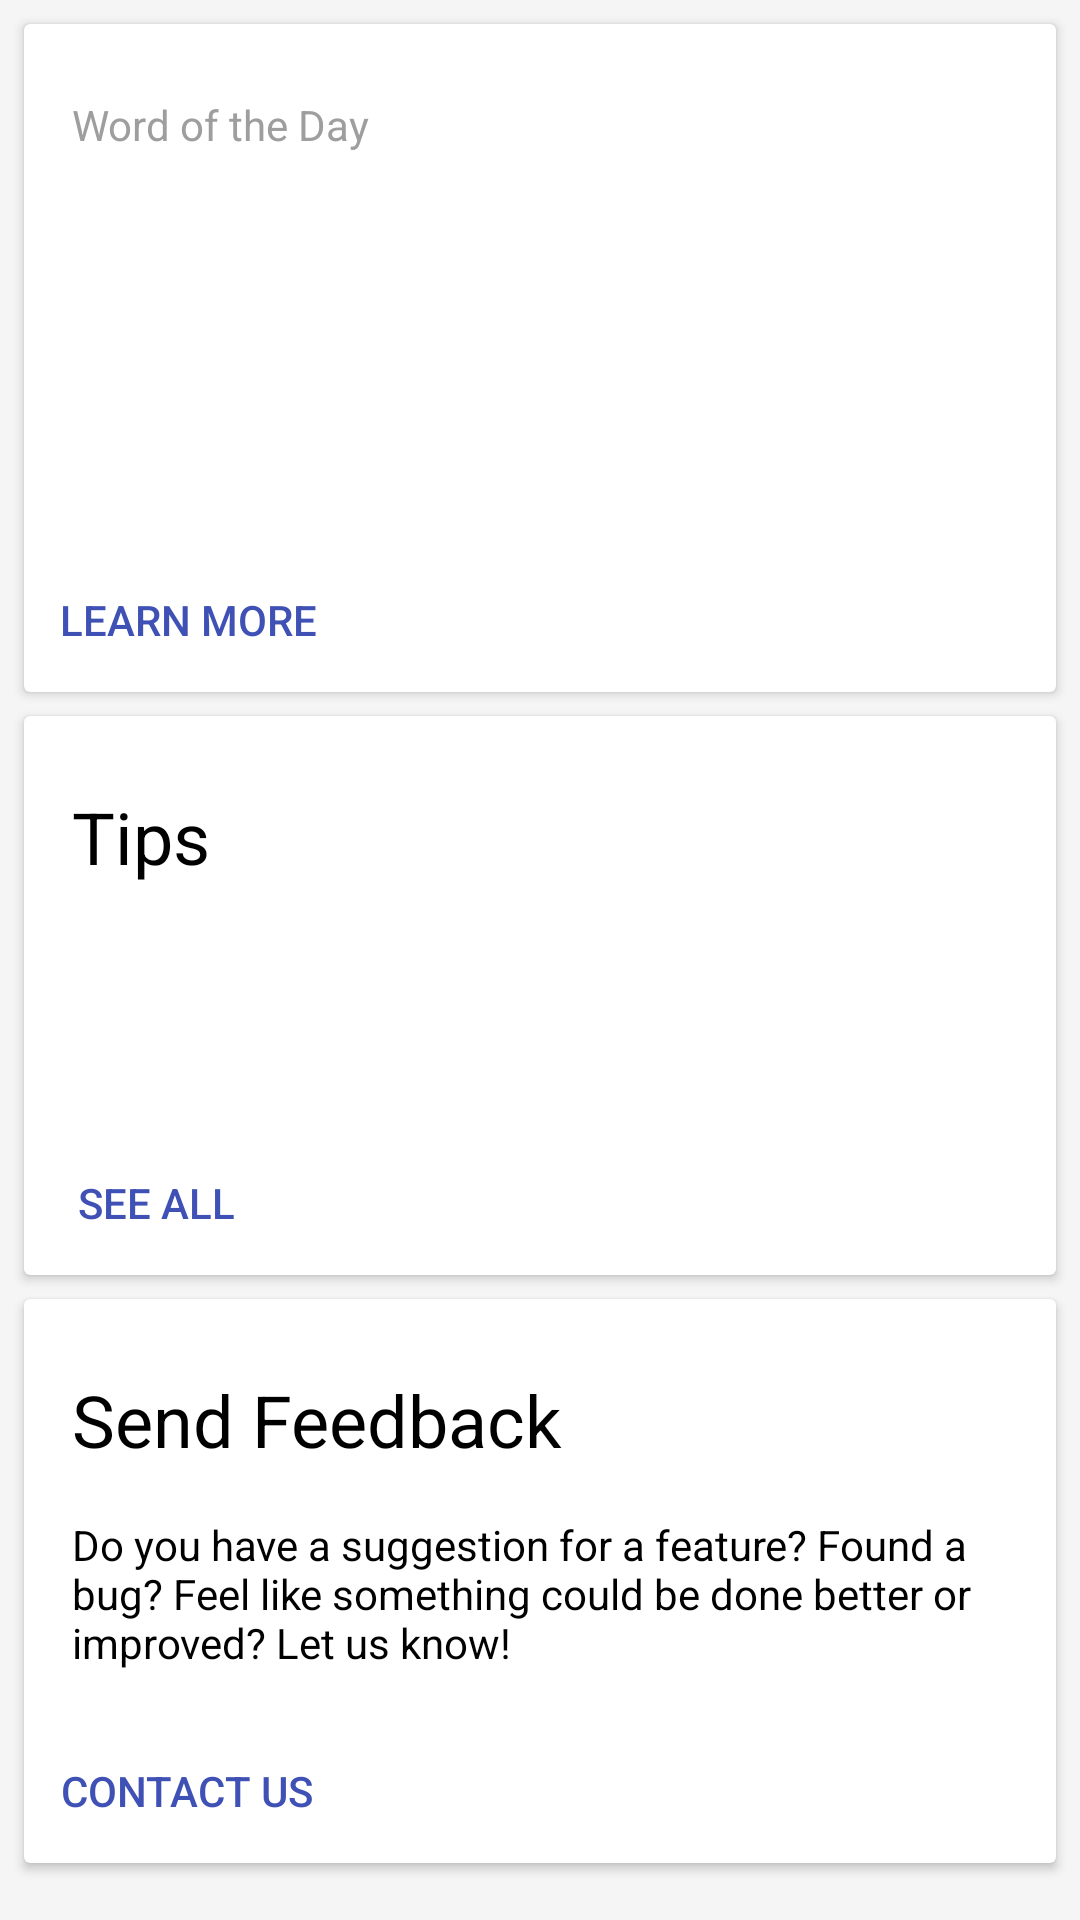

Layout XML and referenced resources for this Android screen:
<!-- AndroidManifest.xml: application theme AppTheme.Base -->
<!-- res/layout/fragment_home.xml -->
<?xml version="1.0" encoding="utf-8"?>
<android.support.v4.widget.NestedScrollView
    xmlns:android="http://schemas.android.com/apk/res/android"
    xmlns:app="http://schemas.android.com/apk/res-auto"
    xmlns:tools="http://schemas.android.com/tools"
    android:layout_width="match_parent"
    android:layout_height="match_parent"
    android:background="@color/md_grey_cards_background"
    app:layout_behavior="@string/appbar_scrolling_view_behavior">

    <LinearLayout
        android:layout_width="match_parent"
        android:layout_height="wrap_content"
        android:orientation="vertical">

        <android.support.v7.widget.CardView
            android:id="@+id/word_of_the_day_cardview"
            android:layout_width="match_parent"
            android:layout_height="wrap_content"
            android:layout_marginBottom="4dp"
            android:layout_marginLeft="8dp"
            android:layout_marginRight="8dp"
            android:layout_marginTop="8dp">

            <RelativeLayout
                android:layout_width="match_parent"
                android:layout_height="wrap_content">

                <LinearLayout
                    android:id="@+id/word_of_the_day_main_content"
                    android:layout_width="match_parent"
                    android:layout_height="wrap_content"
                    android:orientation="vertical">

                    <TextView
                        android:id="@+id/word_of_the_day_header"
                        android:layout_width="match_parent"
                        android:layout_height="wrap_content"
                        android:paddingBottom="@dimen/md_keylines"
                        android:paddingLeft="@dimen/md_keylines"
                        android:paddingRight="@dimen/md_keylines"
                        android:paddingTop="24dp"
                        android:text="@string/word_of_the_day_header"
                        android:textColor="@color/medium_grey"/>

                    <TextView
                        android:id="@+id/word_of_the_day_primary"
                        android:layout_width="match_parent"
                        android:layout_height="wrap_content"
                        android:paddingLeft="@dimen/md_keylines"
                        android:paddingRight="@dimen/md_keylines"
                        android:textColor="@color/default_text"
                        android:textSize="24sp"
                        tools:text="羽翼"/>

                    <TextView
                        android:id="@+id/word_of_the_day_secondary"
                        android:layout_width="match_parent"
                        android:layout_height="wrap_content"
                        android:paddingLeft="@dimen/md_keylines"
                        android:paddingRight="@dimen/md_keylines"
                        android:paddingTop="12dp"
                        android:textColor="@color/medium_grey"
                        android:textSize="@dimen/body_text_dense"
                        tools:text="うよく"/>

                    <TextView
                        android:id="@+id/word_of_the_day_meanings"
                        android:layout_width="match_parent"
                        android:layout_height="wrap_content"
                        android:ellipsize="end"
                        android:maxLines="1"
                        android:paddingBottom="@dimen/md_keylines"
                        android:paddingLeft="@dimen/md_keylines"
                        android:paddingRight="@dimen/md_keylines"
                        android:paddingTop="@dimen/md_keylines"
                        android:textColor="@color/default_text"
                        android:textSize="@dimen/body_text"
                        tools:text="right-wing, right-fielder"/>
                </LinearLayout>


                <Button
                    android:id="@+id/word_of_the_day_button"
                    style="?android:attr/borderlessButtonStyle"
                    android:layout_width="wrap_content"
                    android:layout_height="wrap_content"
                    android:layout_below="@+id/word_of_the_day_main_content"
                    android:text="@string/word_of_the_day_detail_button"
                    android:textColor="?attr/colorPrimary"/>

                <ImageButton
                    android:id="@+id/word_of_the_day_share_button"
                    style="?android:attr/borderlessButtonStyle"
                    android:layout_width="@dimen/cards_button_width"
                    android:layout_height="@dimen/cards_button_height"
                    android:layout_alignParentRight="true"
                    android:layout_below="@+id/word_of_the_day_main_content"
                    android:layout_marginRight="@dimen/md_keylines"
                    android:tint="@color/button_grey"
                    app:srcCompat="@drawable/ic_share_black_24dp"
                    android:contentDescription="@string/share_button_content_description"/>

            </RelativeLayout>
        </android.support.v7.widget.CardView>

        <android.support.v7.widget.CardView
            android:id="@+id/tips_cardview"
            android:layout_width="match_parent"
            android:layout_height="wrap_content"
            android:layout_marginBottom="4dp"
            android:layout_marginLeft="8dp"
            android:layout_marginRight="8dp"
            android:layout_marginTop="4dp">

            <LinearLayout
                android:layout_width="match_parent"
                android:layout_height="wrap_content"
                android:orientation="vertical">

                <TextView
                    android:id="@+id/tips_card_header"
                    android:layout_width="match_parent"
                    android:layout_height="wrap_content"
                    android:paddingLeft="@dimen/md_keylines"
                    android:paddingRight="@dimen/md_keylines"
                    android:paddingTop="24dp"
                    android:text="@string/tips_card_header"
                    android:textColor="@color/default_text"
                    android:textSize="24sp"/>

                <TextView
                    android:id="@+id/tips_card_title"
                    android:layout_width="match_parent"
                    android:layout_height="wrap_content"
                    android:paddingBottom="@dimen/md_keylines"
                    android:paddingLeft="@dimen/md_keylines"
                    android:paddingRight="@dimen/md_keylines"
                    android:paddingTop="12dp"
                    android:textColor="@color/medium_grey"
                    android:textSize="@dimen/body_text"
                    tools:text="Wildcards"/>

                <TextView
                    android:id="@+id/tips_card_content"
                    android:layout_width="match_parent"
                    android:layout_height="wrap_content"
                    android:paddingBottom="@dimen/md_keylines"
                    android:paddingLeft="@dimen/md_keylines"
                    android:paddingRight="@dimen/md_keylines"
                    android:textColor="@color/default_text"
                    android:textSize="@dimen/body_text"
                    tools:text="@string/feedback_card_content"/>

                <Button
                    android:id="@+id/tips_card_button"
                    style="?android:attr/borderlessButtonStyle"
                    android:layout_width="wrap_content"
                    android:layout_height="wrap_content"
                    android:text="@string/tips_card_button"
                    android:textColor="?attr/colorPrimary"/>
            </LinearLayout>

        </android.support.v7.widget.CardView>

        <android.support.v7.widget.CardView
            android:id="@+id/feedback_cardview"
            android:layout_width="match_parent"
            android:layout_height="wrap_content"
            android:layout_marginBottom="8dp"
            android:layout_marginLeft="8dp"
            android:layout_marginRight="8dp"
            android:layout_marginTop="4dp">

            <LinearLayout
                android:layout_width="match_parent"
                android:layout_height="wrap_content"
                android:orientation="vertical">

                <TextView
                    android:id="@+id/feedback_card_title"
                    android:layout_width="match_parent"
                    android:layout_height="wrap_content"
                    android:paddingBottom="@dimen/md_keylines"
                    android:paddingLeft="@dimen/md_keylines"
                    android:paddingRight="@dimen/md_keylines"
                    android:paddingTop="24dp"
                    android:text="@string/feedback_card_title"
                    android:textColor="@color/default_text"
                    android:textSize="24sp"/>

                <TextView
                    android:id="@+id/feedback_card_content"
                    android:layout_width="match_parent"
                    android:layout_height="wrap_content"
                    android:paddingBottom="16dp"
                    android:paddingLeft="@dimen/md_keylines"
                    android:paddingRight="@dimen/md_keylines"
                    android:text="@string/feedback_card_content"
                    android:textColor="@color/default_text"
                    android:textSize="@dimen/body_text"/>

                <Button
                    android:id="@+id/feedback_card_button"
                    style="?android:attr/borderlessButtonStyle"
                    android:layout_width="wrap_content"
                    android:layout_height="wrap_content"
                    android:text="@string/feedback_card_button"
                    android:textColor="?attr/colorPrimary"/>


            </LinearLayout>

        </android.support.v7.widget.CardView>

    </LinearLayout>
</android.support.v4.widget.NestedScrollView>
<!-- resources referenced by this layout -->
<resources>
  <color name="button_grey">#757575</color>
  <color name="default_text">#000000</color>
  <color name="md_grey_cards_background">#F5F5F5</color>
  <color name="medium_grey">#9E9E9E</color>
  <dimen name="body_text">14sp</dimen>
  <dimen name="body_text_dense">15sp</dimen>
  <dimen name="cards_button_height">48dp</dimen>
  <dimen name="cards_button_width">48dp</dimen>
  <dimen name="md_keylines">16dp</dimen>
  <string name="feedback_card_button">Contact us</string>
  <string name="feedback_card_content">Do you have a suggestion for a feature? Found a bug? Feel like something could be done better or improved? Let us know!</string>
  <string name="feedback_card_title">Send Feedback</string>
  <string name="share_button_content_description">Share button</string>
  <string name="tips_card_button">See all</string>
  <string name="tips_card_header">Tips</string>
  <string name="word_of_the_day_detail_button">Learn more</string>
  <string name="word_of_the_day_header">Word of the Day</string>
  <style name="AppTheme.Base" parent="Theme.AppCompat.Light.NoActionBar">
          
          <item name="colorPrimary">@color/colorPrimary</item>
          <item name="colorPrimaryDark">@color/colorPrimaryDark</item>
          <item name="colorAccent">@color/colorAccent</item>
          <item name="android:windowBackground">@color/md_grey_background</item>
      </style>
  <color name="colorPrimary">#3F51B5</color>
  <color name="colorPrimaryDark">#3949AB</color>
  <color name="md_grey_background">#FAFAFA</color>
  <!-- not gathered from this repository: default colours our renderer supplied (Android Studio template values) -->
  <color name="colorAccent">#FF03DAC5</color>
</resources>
